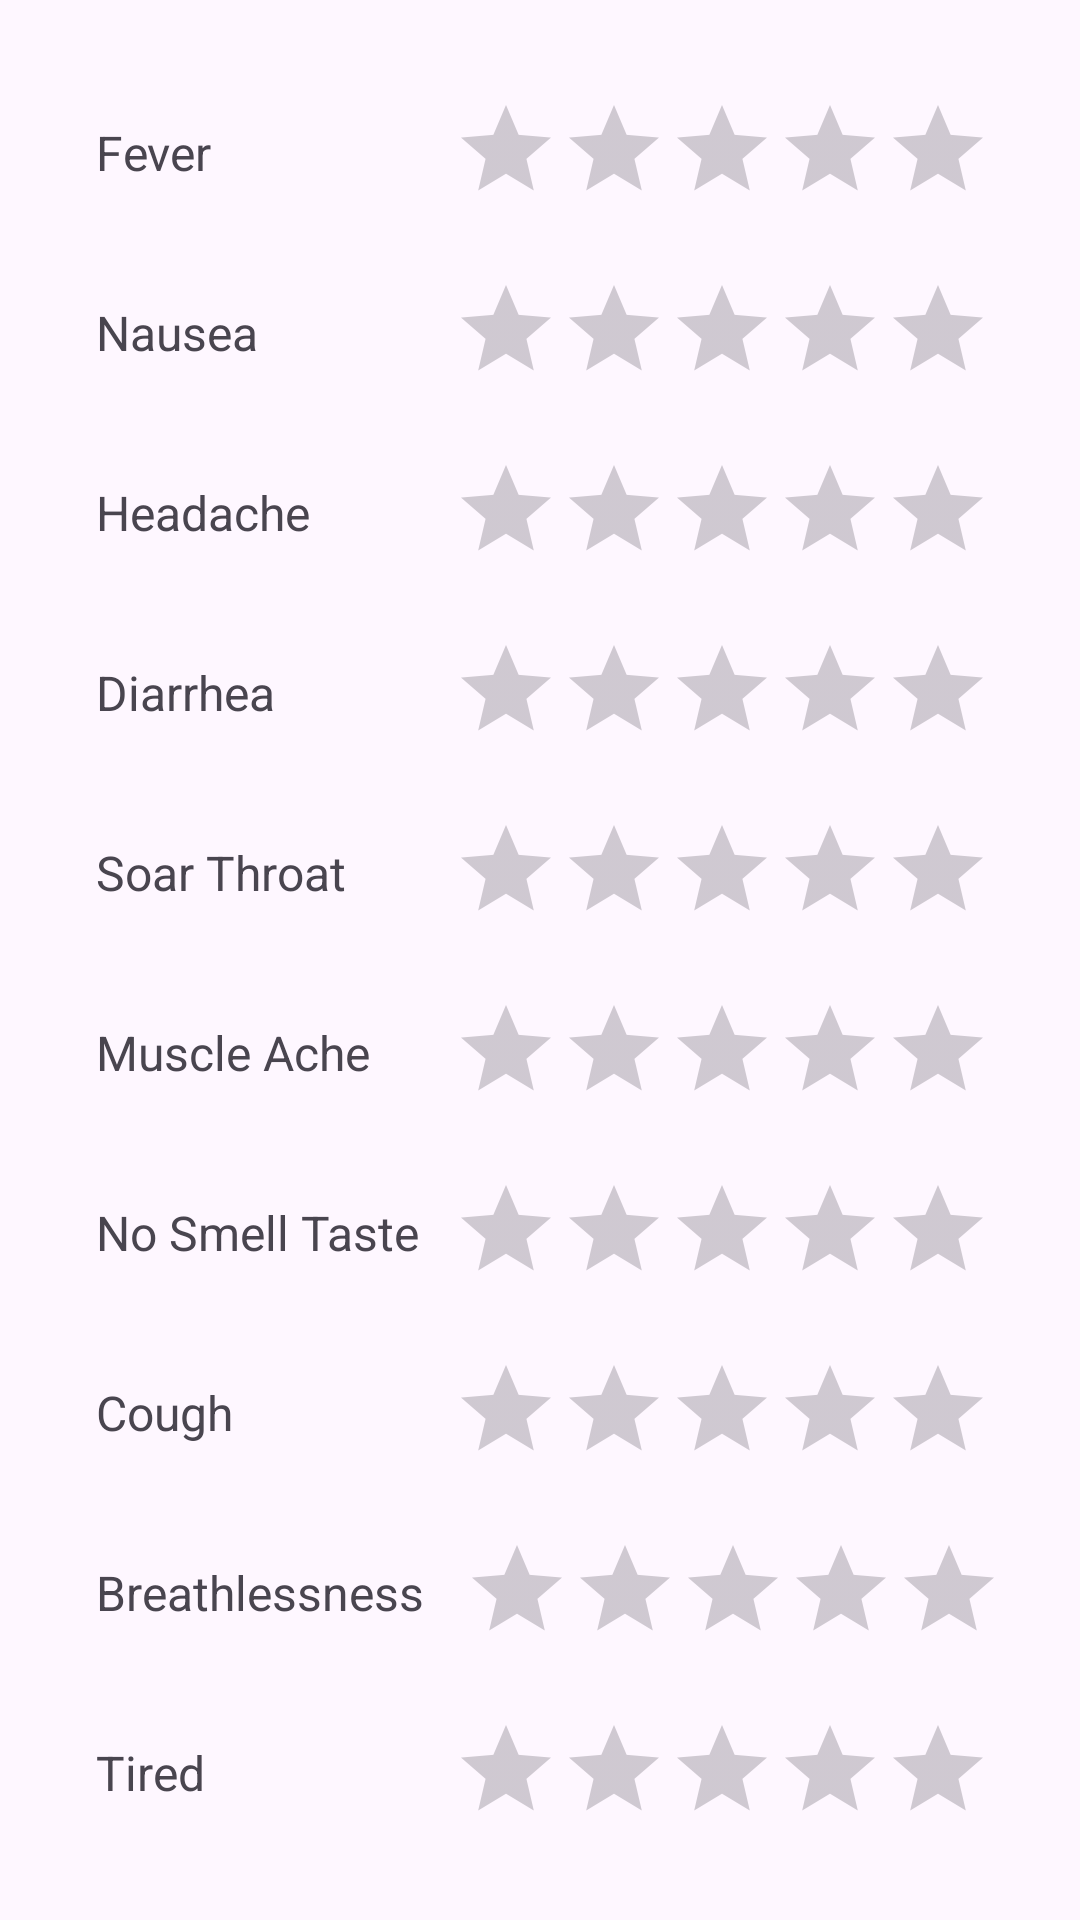

Produce the Android XML layout that renders to this screen, including the resource entries it uses.
<!-- AndroidManifest.xml: application theme Theme.CSE535 -->
<!-- res/layout/activity_view_symptoms.xml -->
<?xml version="1.0" encoding="utf-8"?>
<androidx.constraintlayout.widget.ConstraintLayout xmlns:android="http://schemas.android.com/apk/res/android"
    xmlns:app="http://schemas.android.com/apk/res-auto"
    xmlns:tools="http://schemas.android.com/tools"
    android:layout_width="match_parent"
    android:layout_height="match_parent"
    tools:context=".ViewSymptomsActivity">

    <TextView
        android:id="@+id/tired1"
        android:layout_width="108dp"
        android:layout_height="28dp"
        android:layout_alignParentStart="true"
        android:layout_alignParentTop="true"
        android:layout_marginStart="32dp"
        android:layout_marginTop="32dp"
        android:text="Tired"
        android:textAlignment="textStart"
        android:textSize="16sp"
        app:layout_constraintStart_toStartOf="parent"
        app:layout_constraintTop_toBottomOf="@+id/breathlessness1" />

    <TextView
        android:id="@+id/no_smell_taste1"
        android:layout_width="108dp"
        android:layout_height="28dp"
        android:layout_alignParentStart="true"
        android:layout_alignParentTop="true"
        android:layout_marginStart="32dp"
        android:layout_marginTop="32dp"
        android:text="No Smell Taste"
        android:textAlignment="textStart"
        android:textSize="16sp"
        app:layout_constraintStart_toStartOf="parent"
        app:layout_constraintTop_toBottomOf="@+id/muscle_ache1" />

    <TextView
        android:id="@+id/cough1"
        android:layout_width="108dp"
        android:layout_height="28dp"
        android:layout_alignParentStart="true"
        android:layout_alignParentTop="true"
        android:layout_marginStart="32dp"
        android:layout_marginTop="32dp"
        android:text="Cough"
        android:textAlignment="textStart"
        android:textSize="16sp"
        app:layout_constraintStart_toStartOf="parent"
        app:layout_constraintTop_toBottomOf="@+id/no_smell_taste1" />

    <TextView
        android:id="@+id/fever1"
        android:layout_width="108dp"
        android:layout_height="28dp"
        android:layout_alignParentStart="true"
        android:layout_alignParentTop="true"
        android:layout_marginStart="32dp"
        android:layout_marginTop="40dp"
        android:text="Fever"
        android:textAlignment="textStart"
        android:textSize="16sp"
        app:layout_constraintStart_toStartOf="parent"
        app:layout_constraintTop_toTopOf="parent" />

    <TextView
        android:id="@+id/diarrhea1"
        android:layout_width="108dp"
        android:layout_height="28dp"
        android:layout_alignParentStart="true"
        android:layout_alignParentTop="true"
        android:layout_marginStart="32dp"
        android:layout_marginTop="32dp"
        android:text="Diarrhea"
        android:textAlignment="textStart"
        android:textSize="16sp"
        app:layout_constraintStart_toStartOf="parent"
        app:layout_constraintTop_toBottomOf="@+id/headache1" />

    <TextView
        android:id="@+id/nausea1"
        android:layout_width="108dp"
        android:layout_height="28dp"
        android:layout_alignParentStart="true"
        android:layout_alignParentTop="true"
        android:layout_marginStart="32dp"
        android:layout_marginTop="32dp"
        android:text="Nausea"
        android:textAlignment="textStart"
        android:textSize="16sp"
        app:layout_constraintStart_toStartOf="parent"
        app:layout_constraintTop_toBottomOf="@+id/fever1" />

    <TextView
        android:id="@+id/muscle_ache1"
        android:layout_width="108dp"
        android:layout_height="28dp"
        android:layout_alignParentStart="true"
        android:layout_alignParentTop="true"
        android:layout_marginStart="32dp"
        android:layout_marginTop="32dp"
        android:text="Muscle Ache"
        android:textAlignment="textStart"
        android:textSize="16sp"
        app:layout_constraintStart_toStartOf="parent"
        app:layout_constraintTop_toBottomOf="@+id/soar_throat1" />

    <TextView
        android:id="@+id/soar_throat1"
        android:layout_width="108dp"
        android:layout_height="28dp"
        android:layout_alignParentStart="true"
        android:layout_alignParentTop="true"
        android:layout_marginStart="32dp"
        android:layout_marginTop="32dp"
        android:text="Soar Throat"
        android:textAlignment="textStart"
        android:textSize="16sp"
        app:layout_constraintStart_toStartOf="parent"
        app:layout_constraintTop_toBottomOf="@+id/diarrhea1" />

    <TextView
        android:id="@+id/breathlessness1"
        android:layout_width="117dp"
        android:layout_height="28dp"
        android:layout_alignParentStart="true"
        android:layout_alignParentTop="true"
        android:layout_marginStart="32dp"
        android:layout_marginTop="32dp"
        android:text="Breathlessness"
        android:textAlignment="textStart"
        android:textSize="16sp"
        app:layout_constraintStart_toStartOf="parent"
        app:layout_constraintTop_toBottomOf="@+id/cough1" />

    <TextView
        android:id="@+id/headache1"
        android:layout_width="108dp"
        android:layout_height="28dp"
        android:layout_alignParentStart="true"
        android:layout_alignParentTop="true"
        android:layout_marginStart="32dp"
        android:layout_marginTop="32dp"
        android:text="Headache"
        android:textAlignment="textStart"
        android:textSize="16sp"
        app:layout_constraintStart_toStartOf="parent"
        app:layout_constraintTop_toBottomOf="@+id/nausea1" />

    <RatingBar
        android:id="@+id/tiredBar1"
        style="?android:attr/ratingBarStyleIndicator"
        android:layout_width="wrap_content"
        android:layout_height="wrap_content"
        android:layout_alignParentTop="true"
        android:layout_alignParentEnd="true"
        android:layout_marginTop="24dp"
        app:layout_constraintEnd_toEndOf="parent"
        app:layout_constraintHorizontal_bias="0.265"
        app:layout_constraintStart_toEndOf="@+id/tired1"
        app:layout_constraintTop_toBottomOf="@+id/breathlessnessBar1" />

    <RatingBar
        android:id="@+id/noSmellTasteBar1"
        style="?android:attr/ratingBarStyleIndicator"
        android:layout_width="wrap_content"
        android:layout_height="wrap_content"
        android:layout_alignParentTop="true"
        android:layout_alignParentEnd="true"
        android:layout_marginTop="24dp"
        app:layout_constraintEnd_toEndOf="parent"
        app:layout_constraintHorizontal_bias="0.265"
        app:layout_constraintStart_toEndOf="@+id/no_smell_taste1"
        app:layout_constraintTop_toBottomOf="@+id/muscleAcheBar1" />

    <RatingBar
        android:id="@+id/soarThroatBar1"
        style="?android:attr/ratingBarStyleIndicator"
        android:layout_width="wrap_content"
        android:layout_height="wrap_content"
        android:layout_alignParentTop="true"
        android:layout_alignParentEnd="true"
        android:layout_marginTop="24dp"
        app:layout_constraintEnd_toEndOf="parent"
        app:layout_constraintHorizontal_bias="0.265"
        app:layout_constraintStart_toEndOf="@+id/soar_throat1"
        app:layout_constraintTop_toBottomOf="@+id/diarrheaBar1" />

    <RatingBar
        android:id="@+id/coughBar1"
        style="?android:attr/ratingBarStyleIndicator"
        android:layout_width="wrap_content"
        android:layout_height="wrap_content"
        android:layout_alignParentTop="true"
        android:layout_alignParentEnd="true"
        android:layout_marginTop="24dp"
        app:layout_constraintEnd_toEndOf="parent"
        app:layout_constraintHorizontal_bias="0.265"
        app:layout_constraintStart_toEndOf="@+id/cough1"
        app:layout_constraintTop_toBottomOf="@+id/noSmellTasteBar1" />

    <RatingBar
        android:id="@+id/feverBar1"
        style="?android:attr/ratingBarStyleIndicator"
        android:layout_width="wrap_content"
        android:layout_height="wrap_content"
        android:layout_alignParentTop="true"
        android:layout_alignParentEnd="true"
        android:layout_marginTop="32dp"
        app:layout_constraintEnd_toEndOf="parent"
        app:layout_constraintHorizontal_bias="0.265"
        app:layout_constraintStart_toEndOf="@+id/fever1"
        app:layout_constraintTop_toTopOf="parent" />

    <RatingBar
        android:id="@+id/headacheBar1"
        style="?android:attr/ratingBarStyleIndicator"
        android:layout_width="wrap_content"
        android:layout_height="wrap_content"
        android:layout_alignParentTop="true"
        android:layout_alignParentEnd="true"
        android:layout_marginTop="24dp"
        app:layout_constraintEnd_toEndOf="parent"
        app:layout_constraintHorizontal_bias="0.265"
        app:layout_constraintStart_toEndOf="@+id/headache1"
        app:layout_constraintTop_toBottomOf="@+id/nauseaBar1" />

    <RatingBar
        android:id="@+id/nauseaBar1"
        style="?android:attr/ratingBarStyleIndicator"
        android:layout_width="wrap_content"
        android:layout_height="wrap_content"
        android:layout_alignParentTop="true"
        android:layout_alignParentEnd="true"
        android:layout_marginTop="24dp"
        app:layout_constraintEnd_toEndOf="parent"
        app:layout_constraintHorizontal_bias="0.265"
        app:layout_constraintStart_toEndOf="@+id/nausea1"
        app:layout_constraintTop_toBottomOf="@+id/feverBar1" />

    <RatingBar
        android:id="@+id/muscleAcheBar1"
        style="?android:attr/ratingBarStyleIndicator"
        android:layout_width="wrap_content"
        android:layout_height="wrap_content"
        android:layout_alignParentTop="true"
        android:layout_alignParentEnd="true"
        android:layout_marginTop="24dp"
        app:layout_constraintEnd_toEndOf="parent"
        app:layout_constraintHorizontal_bias="0.265"
        app:layout_constraintStart_toEndOf="@+id/muscle_ache1"
        app:layout_constraintTop_toBottomOf="@+id/soarThroatBar1" />

    <RatingBar
        android:id="@+id/diarrheaBar1"
        style="?android:attr/ratingBarStyleIndicator"
        android:layout_width="wrap_content"
        android:layout_height="wrap_content"
        android:layout_alignParentTop="true"
        android:layout_alignParentEnd="true"
        android:layout_marginTop="24dp"
        app:layout_constraintEnd_toEndOf="parent"
        app:layout_constraintHorizontal_bias="0.265"
        app:layout_constraintStart_toEndOf="@+id/diarrhea1"
        app:layout_constraintTop_toBottomOf="@+id/headacheBar1" />

    <RatingBar
        android:id="@+id/breathlessnessBar1"
        style="?android:attr/ratingBarStyleIndicator"
        android:layout_width="wrap_content"
        android:layout_height="wrap_content"
        android:layout_alignParentTop="true"
        android:layout_alignParentEnd="true"
        android:layout_marginTop="24dp"
        app:layout_constraintEnd_toEndOf="parent"
        app:layout_constraintHorizontal_bias="0.175"
        app:layout_constraintStart_toEndOf="@+id/breathlessness1"
        app:layout_constraintTop_toBottomOf="@+id/coughBar1" />

</androidx.constraintlayout.widget.ConstraintLayout>
<!-- resources referenced by this layout -->
<resources>
  <style name="Theme.CSE535" parent="Base.Theme.CSE535" />
  <style name="Base.Theme.CSE535" parent="Theme.Material3.DayNight">
          
          
      </style>
</resources>
